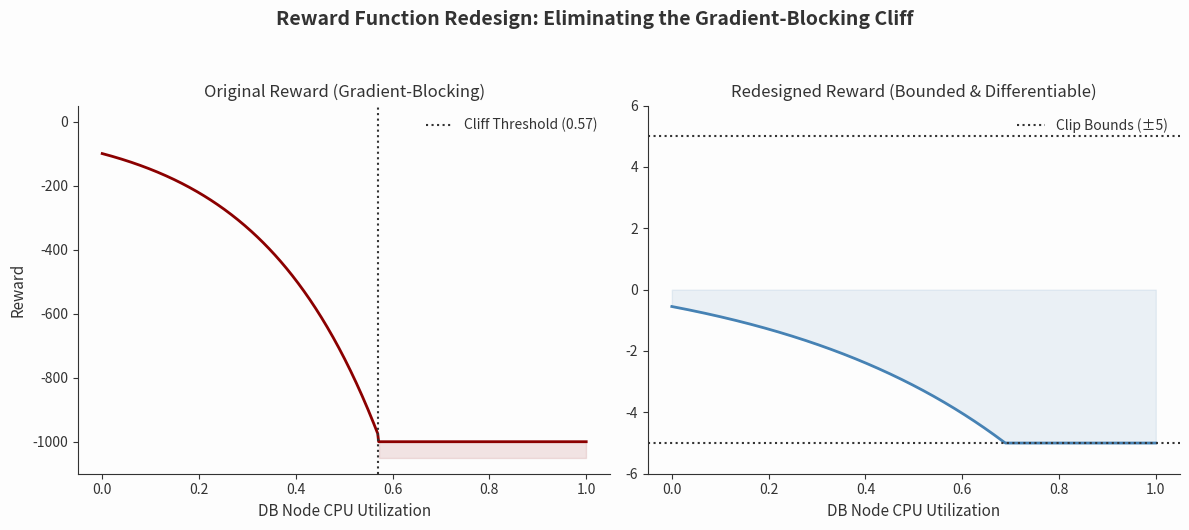

Here is the Python script that generated this plot:
import numpy as np
import matplotlib.pyplot as plt

# Minimalistic, clean aesthetic settings
plt.rcParams['figure.facecolor'] = '#fdfdfd'
plt.rcParams['axes.facecolor'] = '#fdfdfd'
plt.rcParams['axes.edgecolor'] = '#333333'
plt.rcParams['text.color'] = '#333333'
plt.rcParams['axes.labelcolor'] = '#333333'
plt.rcParams['xtick.color'] = '#333333'
plt.rcParams['ytick.color'] = '#333333'
plt.rcParams['axes.spines.top'] = False
plt.rcParams['axes.spines.right'] = False

x = np.linspace(0, 1.0, 500)

# Left Panel: Original Cliff
y_original = -100 * np.exp(4 * x)
cliff_mask = x >= 0.57
y_original[cliff_mask] = -1000

# Right Panel: Redesigned Bounded
y_redesigned = np.clip(-1.5 * np.exp(2 * x) + 1.0 - 0.05, -5.0, 5.0)

fig, (ax1, ax2) = plt.subplots(1, 2, figsize=(12, 5))
fig.suptitle('Reward Function Redesign: Eliminating the Gradient-Blocking Cliff', fontsize=14, fontweight='bold', y=1.05)

# Plot 1: Cliff
ax1.plot(x, y_original, color='#8b0000', linewidth=2)
ax1.axvline(0.57, color='#333333', linestyle=':', label='Cliff Threshold (0.57)')
ax1.fill_between(x, y_original, -1050, where=cliff_mask, color='#8b0000', alpha=0.1)
ax1.set_title('Original Reward (Gradient-Blocking)', fontsize=12)
ax1.set_xlabel('DB Node CPU Utilization', fontsize=11)
ax1.set_ylabel('Reward', fontsize=11)
ax1.set_ylim(-1100, 50)
ax1.legend(frameon=False)

# Plot 2: Bounded
ax2.plot(x, y_redesigned, color='#4682b4', linewidth=2)
ax2.axhline(-5.0, color='#333333', linestyle=':', label='Clip Bounds (±5)')
ax2.axhline(5.0, color='#333333', linestyle=':')
ax2.fill_between(x, y_redesigned, 0, where=(y_redesigned < 0), color='#4682b4', alpha=0.1)
ax2.fill_between(x, y_redesigned, 0, where=(y_redesigned > 0), color='#556b2f', alpha=0.1)
ax2.set_title('Redesigned Reward (Bounded & Differentiable)', fontsize=12)
ax2.set_xlabel('DB Node CPU Utilization', fontsize=11)
ax2.set_ylim(-6, 6)
ax2.legend(frameon=False)

plt.tight_layout()
plt.savefig('fig5_reward_cliff_bounded.png', dpi=300, bbox_inches='tight')
print("Saved fig5_reward_cliff_bounded.png")
